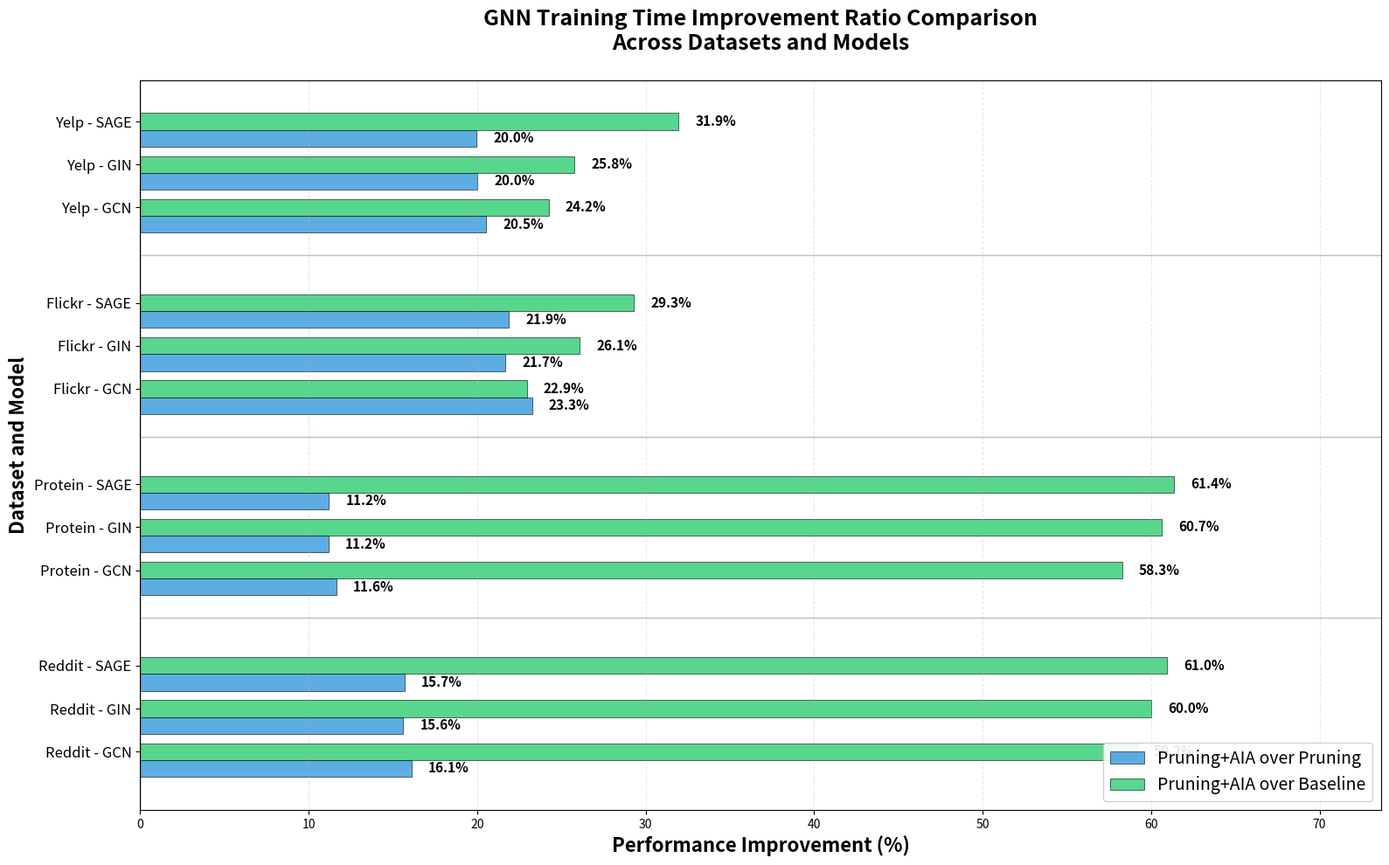

This figure's Python source:
import matplotlib.pyplot as plt
import numpy as np
import pandas as pd

# Data from the provided tables
data = {
    'Dataset': ['Reddit', 'Reddit', 'Reddit', 'Protein', 'Protein', 'Protein', 
                'Flickr', 'Flickr', 'Flickr', 'Yelp', 'Yelp', 'Yelp'],
    'Model': ['GCN', 'GIN', 'SAGE', 'GCN', 'GIN', 'SAGE', 
              'GCN', 'GIN', 'SAGE', 'GCN', 'GIN', 'SAGE'],
    'Without_AIA': [56.992, 54.346, 53.704, 33.708, 31.068, 30.682,
                    11.895, 10.318, 10.116, 78.721, 74.601, 70.456],
    'With_AIA': [47.809, 45.861, 45.274, 29.783, 27.598, 27.248,
                 9.128, 8.080, 7.901, 62.553, 59.667, 56.383],
    'CuSparse': [117.052, 114.736, 115.946, 71.378, 70.140, 70.554,
                 11.846, 10.934, 11.174, 82.568, 80.399, 82.845]
}

df = pd.DataFrame(data)

# Calculate improvement percentages
# Pruning+AIA over Pruning = (Without_AIA - With_AIA) / Without_AIA * 100
df['PruningAIA_over_Pruning'] = ((df['Without_AIA'] - df['With_AIA']) / df['Without_AIA']) * 100

# Pruning+AIA over Baseline = (CuSparse - With_AIA) / CuSparse * 100
df['PruningAIA_over_Baseline'] = ((df['CuSparse'] - df['With_AIA']) / df['CuSparse']) * 100

# Set up the plot with larger figure size
fig, ax = plt.subplots(figsize=(16, 10))

# Define colors and new labels
colors = ['#3498db', '#2ecc71']  # Blue and Green
labels = ['Pruning+AIA over Pruning', 'Pruning+AIA over Baseline']

# Create y positions for bars (horizontal)
datasets = ['Reddit', 'Protein', 'Flickr', 'Yelp']
models = ['GCN', 'GIN', 'SAGE']
n_conditions = 2

bar_height = 0.35
group_spacing = 0.2
dataset_spacing = 1.5

# Calculate y positions
y_positions = []
label_positions = []
y_labels = []

for i, dataset in enumerate(datasets):
    dataset_start = i * (len(models) * n_conditions * bar_height + group_spacing + dataset_spacing)
    
    for j, model in enumerate(models):
        model_start = dataset_start + j * (n_conditions * bar_height + group_spacing)

        center = model_start + (n_conditions * bar_height) / 2
        label_positions.append(center)
        y_labels.append(f"{dataset} - {model}")
        
        for k in range(n_conditions):
            y_pos = model_start + k * bar_height
            y_positions.append(y_pos)

# Plot bars
y_pos_idx = 0
for i, dataset in enumerate(datasets):
    for j, model in enumerate(models):
        row = df[(df['Dataset'] == dataset) & (df['Model'] == model)]
        values = [row['PruningAIA_over_Pruning'].iloc[0], row['PruningAIA_over_Baseline'].iloc[0]]
        
        for k, (value, color, label) in enumerate(zip(values, colors, labels)):
            y_pos = y_positions[y_pos_idx + k]
            ax.barh(y_pos, value, height=bar_height, color=color,
                    label=label if i == 0 and j == 0 else "", 
                    alpha=0.8, edgecolor='black', linewidth=0.5)
            
            # Add value labels to the right of bars
            ax.text(value + 1, y_pos, f'{value:.1f}%', va='center', fontsize=11, fontweight='bold')
        
        y_pos_idx += n_conditions

# Set axis labels and title
ax.set_ylabel('Dataset and Model', fontsize=16, fontweight='bold')
ax.set_xlabel('Performance Improvement (%)', fontsize=16, fontweight='bold')
ax.set_title('GNN Training Time Improvement Ratio Comparison\nAcross Datasets and Models',
             fontsize=18, fontweight='bold', pad=25)

# Y-axis ticks and labels
ax.set_yticks(label_positions)
ax.set_yticklabels(y_labels, fontsize=12)

# Legend
ax.legend(loc='lower right', fontsize=14, framealpha=0.9)

# Gridlines
ax.grid(True, axis='x', alpha=0.3, linestyle='--')

# Set x-axis limits
max_improvement = max(df['PruningAIA_over_Baseline'].max(), df['PruningAIA_over_Pruning'].max())
ax.set_xlim(0, max_improvement * 1.2)

# Vertical line at 0%
ax.axvline(x=0, color='black', linestyle='-', alpha=0.8, linewidth=1)

# Dataset separation lines
for i in range(1, len(datasets)):
    sep_y = (label_positions[(i-1)*3 + 2] + label_positions[i*3]) / 2
    ax.axhline(y=sep_y, color='gray', linestyle='-', alpha=0.5, linewidth=1)

# Improve layout
plt.tight_layout()

# Show the plot
plt.show()


# Save the plot
plt.savefig('gnn_training_time_improvement_ratio_modified.png', dpi=300, bbox_inches='tight', 
            facecolor='white', edgecolor='none')
plt.savefig('gnn_training_time_improvement_ratio_modified.pdf', bbox_inches='tight', 
            facecolor='white', edgecolor='none')

# Print detailed comparison table
print("\nPruning+AIA Improvement Percentage Analysis:")
print("="*100)
print(f"{'Dataset':<10} {'Model':<6} {'Pruning+AIA over':<18} {'Pruning+AIA over':<18} {'Difference':<15}")
print(f"{'':^10} {'':^6} {'Pruning (%)':<18} {'Baseline (%)':<18} {'(Baseline-Pruning)':<15}")
print("="*100)

for _, row in df.iterrows():
    difference = row['PruningAIA_over_Baseline'] - row['PruningAIA_over_Pruning']
    print(f"{row['Dataset']:<10} {row['Model']:<6} {row['PruningAIA_over_Pruning']:<18.1f} "
          f"{row['PruningAIA_over_Baseline']:<18.1f} {difference:<15.1f}")

print("\n" + "="*100)
print("Summary Statistics:")
print(f"Average Pruning+AIA improvement over Pruning: {df['PruningAIA_over_Pruning'].mean():.1f}%")
print(f"Average Pruning+AIA improvement over Baseline: {df['PruningAIA_over_Baseline'].mean():.1f}%")
print(f"Best Pruning+AIA vs Pruning: {df.loc[df['PruningAIA_over_Pruning'].idxmax(), 'Dataset']} {df.loc[df['PruningAIA_over_Pruning'].idxmax(), 'Model']} with {df['PruningAIA_over_Pruning'].max():.1f}% improvement")
print(f"Best Pruning+AIA vs Baseline: {df.loc[df['PruningAIA_over_Baseline'].idxmax(), 'Dataset']} {df.loc[df['PruningAIA_over_Baseline'].idxmax(), 'Model']} with {df['PruningAIA_over_Baseline'].max():.1f}% improvement")
